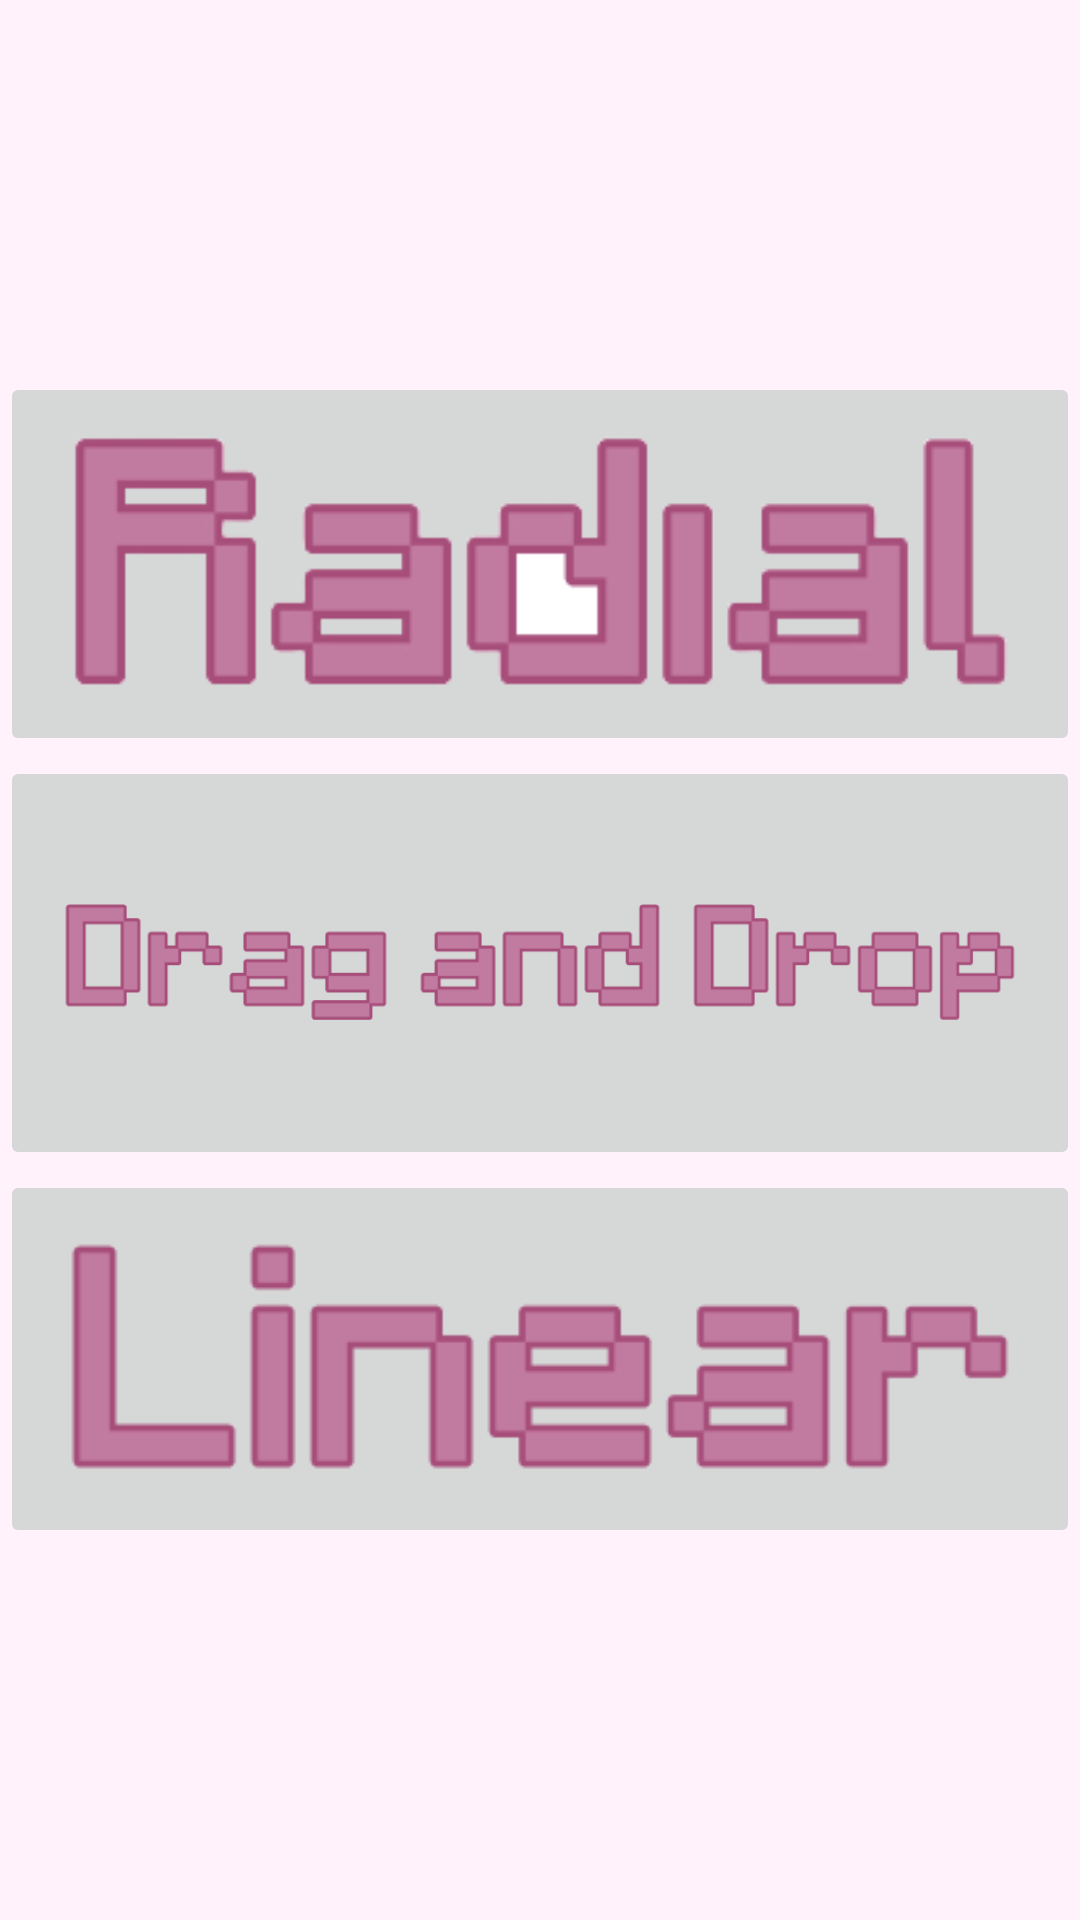

Layout XML and referenced resources for this Android screen:
<!-- AndroidManifest.xml: application theme Theme.WaveletMenu -->
<!-- res/layout/home.xml -->
<?xml version="1.0" encoding="utf-8"?>
<androidx.constraintlayout.widget.ConstraintLayout xmlns:android="http://schemas.android.com/apk/res/android"
    xmlns:app="http://schemas.android.com/apk/res-auto"
    xmlns:tools="http://schemas.android.com/tools"
    android:layout_width="match_parent"
    android:layout_height="match_parent"
    android:id = "@+id/background"
    android:background="#FFF2FA"
    android:orientation = "vertical">

    <TableLayout
        android:layout_width="match_parent"
        android:layout_height="match_parent"
        android:gravity="center_vertical">

        <TableRow
            android:layout_width="wrap_content"
            android:layout_height="wrap_content">

            <ImageButton
                android:id="@+id/wavelet_button"
                android:layout_width="wrap_content"
                android:layout_height="wrap_content"
                android:layout_gravity="center"
                android:contextClickable="true"
                android:onClick="click"
                android:paddingLeft="20dp"
                android:paddingRight="20dp"
                android:scaleType="fitCenter"
                app:srcCompat="@drawable/wavelet_heading" />
        </TableRow>

        <TableRow
            android:layout_width="match_parent"
            android:layout_height="match_parent">

            <ImageButton
                android:id="@+id/drag_drop_button"
                android:layout_width="wrap_content"
                android:layout_height="wrap_content"
                android:layout_gravity="center"
                android:contextClickable="true"
                android:onClick="click"
                android:paddingLeft="20dp"
                android:paddingRight="20dp"
                android:scaleType="fitCenter"
                app:srcCompat="@drawable/drag_drop_heading" />

        </TableRow>

        <TableRow
            android:layout_width="match_parent"
            android:layout_height="match_parent">

            <ImageButton
                android:id="@+id/linear_button"
                android:layout_width="wrap_content"
                android:layout_height="wrap_content"
                android:layout_gravity="center"
                android:contextClickable="true"
                android:onClick="click"
                android:paddingLeft="20dp"
                android:paddingRight="20dp"
                android:scaleType="fitCenter"
                app:srcCompat="@drawable/linear_heading" />
        </TableRow>

    </TableLayout>
</androidx.constraintlayout.widget.ConstraintLayout>
<!-- resources referenced by this layout -->
<resources>
  <!-- drawable drag_drop_heading: png bitmap (drawable, 6417 bytes) -->
  <!-- drawable linear_heading: png bitmap (drawable, 3431 bytes) -->
  <!-- drawable wavelet_heading: png bitmap (drawable, 9770 bytes) -->
  <style name="Theme.WaveletMenu" parent="Base.Theme.WaveletMenu" />
  <style name="Base.Theme.WaveletMenu" parent="Theme.Material3.DayNight.NoActionBar">
          
          
      </style>
</resources>
